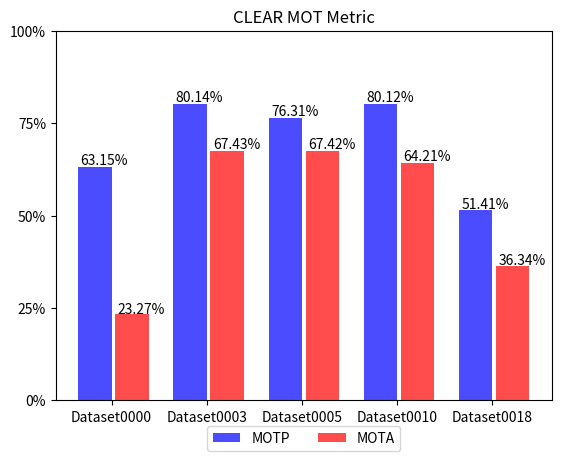

The script that saved this image:
# -*- coding:utf8 -*-

##########################
## Learn the bar chart plotting
##########################
"""
    Draw bar chart
"""
import numpy as np
import matplotlib
import matplotlib.pyplot as plt
from matplotlib.ticker import FuncFormatter

def plot_bar1():
    """
        draw esay bar chart
    """
    plt.figure(figsize=(8,6), dpi=80)

    plt.subplot(1,1,1)
    N = 6
    ## 每个柱形图对应值
    values = (25,32,34,20,41,50)

    index = np.arange(N)
    width = 0.35
    plt.bar(index, values, width, label="rainfall", color="g")

    # x轴标签
    plt.xlabel('Months',fontsize=13,fontweight='bold')
    plt.ylabel('rainfall (mm)',fontsize=13,fontweight='bold')
    plt.title('Monthly average rainfall', fontsize=13)
    plt.xticks(index, ('Jan', 'Fub', 'Mar', 'Apr', 'May', 'Jun'))
    plt.yticks(np.arange(0, 81, 10))
    # 图例
    # plt.legend(loc="upper right")
    plt.show()

def autolabels(rects):
    for rect in rects:
        height = rect.get_height()
        plt.text(rect.get_x()  + rect.get_width()/2.0-0.15, 1.01*height, '%s%%'%float(height), fontsize = 10)

def plot_bar2():
    n_groups = 5
    means_men = (20, 35, 30, 35, 27)
    std_men = (2,3,4,1,2)

    means_women = (25, 32, 34, 20, 25)
    std_women = (3, 5, 2, 3, 3)

    fig, ax = plt.subplots()
    plt.grid(linestyle = "--")
    index = np.arange(n_groups)
    bar_width = 0.35

    opacity = 0.4

    rects1 = ax.bar(index, means_men, bar_width, alpha=opacity, color='b', label='Men')
    autolabels(rects1)
    rects2 = ax.bar(index+bar_width, means_women, bar_width, alpha=opacity, color='r', label='Women')

    ax.set_xlabel('Group')
    ax.set_ylabel('Scores')
    ax.set_title('Scores by group and gender')
    ax.set_xticks(index + bar_width / 2)
    ax.set_xticklabels(('A','B','C','D','E'))
    ax.set_yticks(np.arange(0,101,10))
    ax.legend()
    
    plt.show()
    
def to_percent(temp, position):
    return '%1.0f'%(temp) + '%'

def plot_bar3():
    ## Learn how to add % symbol in y axis and bar charts
    n_groups = 5

    is_sensors_fusion = False
    if is_sensors_fusion:
        means_MOTP = (85.45, 84.41, 83.51, 84.62, 89.74)
        means_MOTA = (39.07, 76.94, 71.01, 82.59, 76.84)
    else:
        means_MOTP = (63.15, 80.14, 76.31, 80.12, 51.41)
        means_MOTA = (23.27, 67.43, 67.42, 64.21, 36.34)


    fig, ax = plt.subplots()
    # plt.grid(linestyle = "--")
    index = np.arange(n_groups)
    bar_width = 0.35

    opacity = 0.7

    rects1 = ax.bar(index, means_MOTP, bar_width, alpha=opacity, color='b', label='MOTP')
    autolabels(rects1)
    rects2 = ax.bar(index+bar_width+0.04, means_MOTA, bar_width, alpha=opacity, color='r', label='MOTA')
    autolabels(rects2)
    ax.set_title('CLEAR MOT Metric')
    ax.set_xticks(index + bar_width / 2)
    ax.set_xticklabels(('Dataset0000','Dataset0003','Dataset0005','Dataset0010','Dataset0018'))
    ax.set_yticks(np.arange(0,125,25))
    ax.yaxis.set_major_formatter(FuncFormatter(to_percent))
    plt.legend(loc='upper center', bbox_to_anchor=(0.5, -0.05), fancybox=True, ncol=5)
    # plt.savefig("clear_mot.svg",format='svg')
    plt.show()

if __name__ == "__main__":
    # plot_bar2()
    plot_bar3()